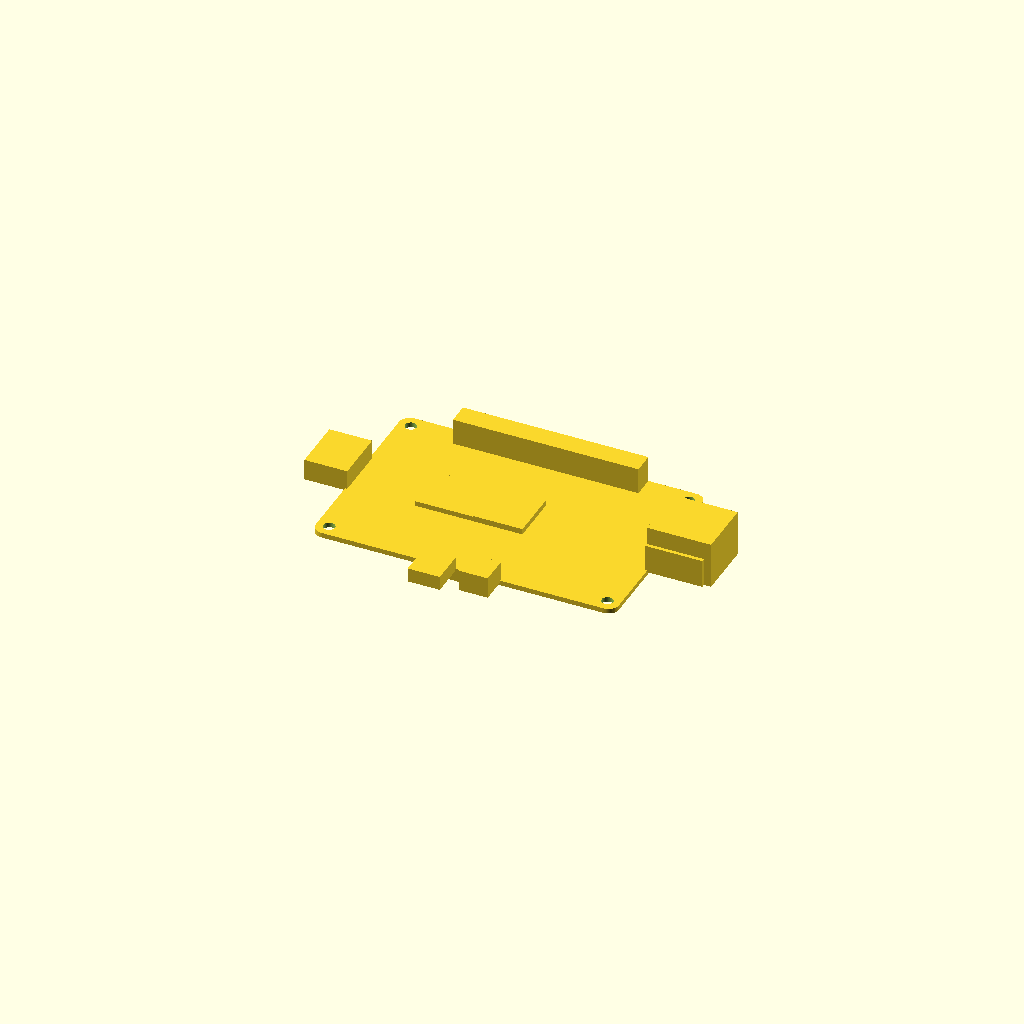
Cell 1 — every parameter at its default value.
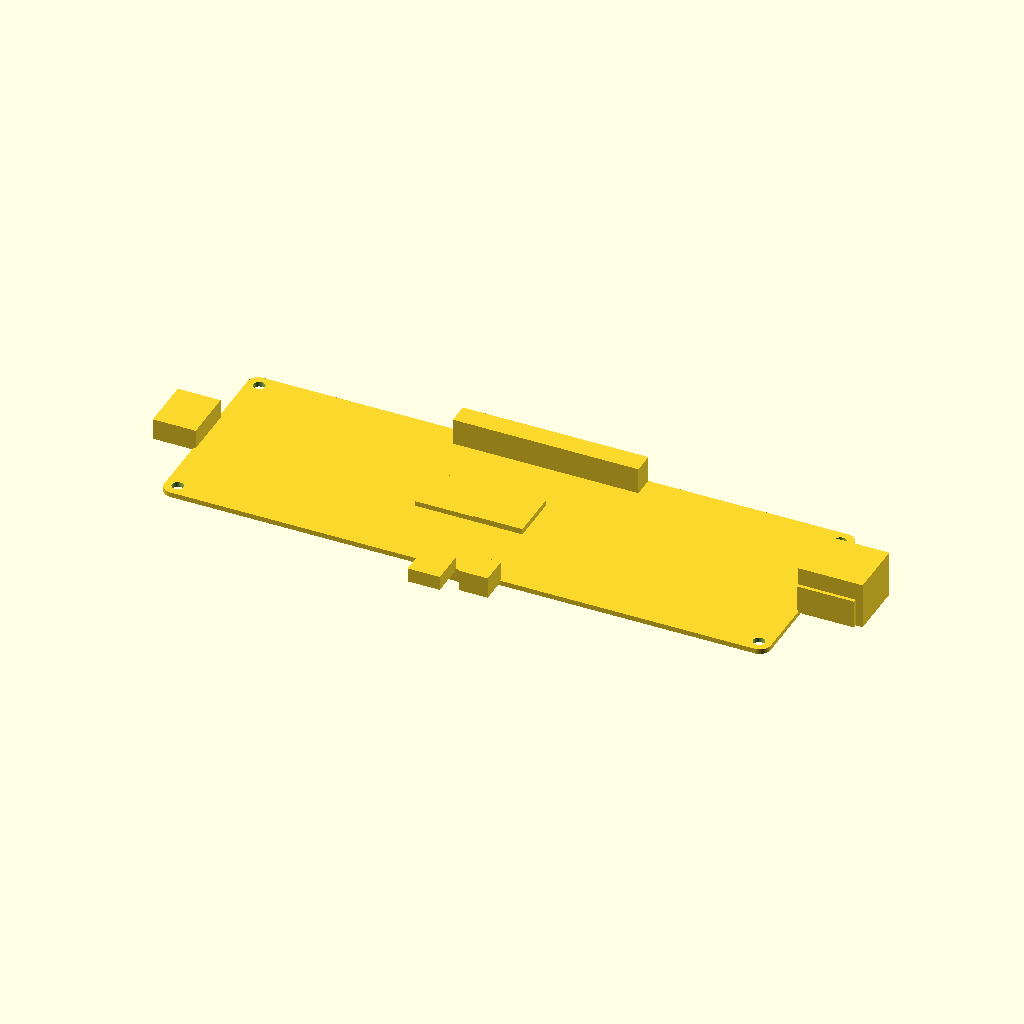
Cell 2: the same model with pcb_L = 170.
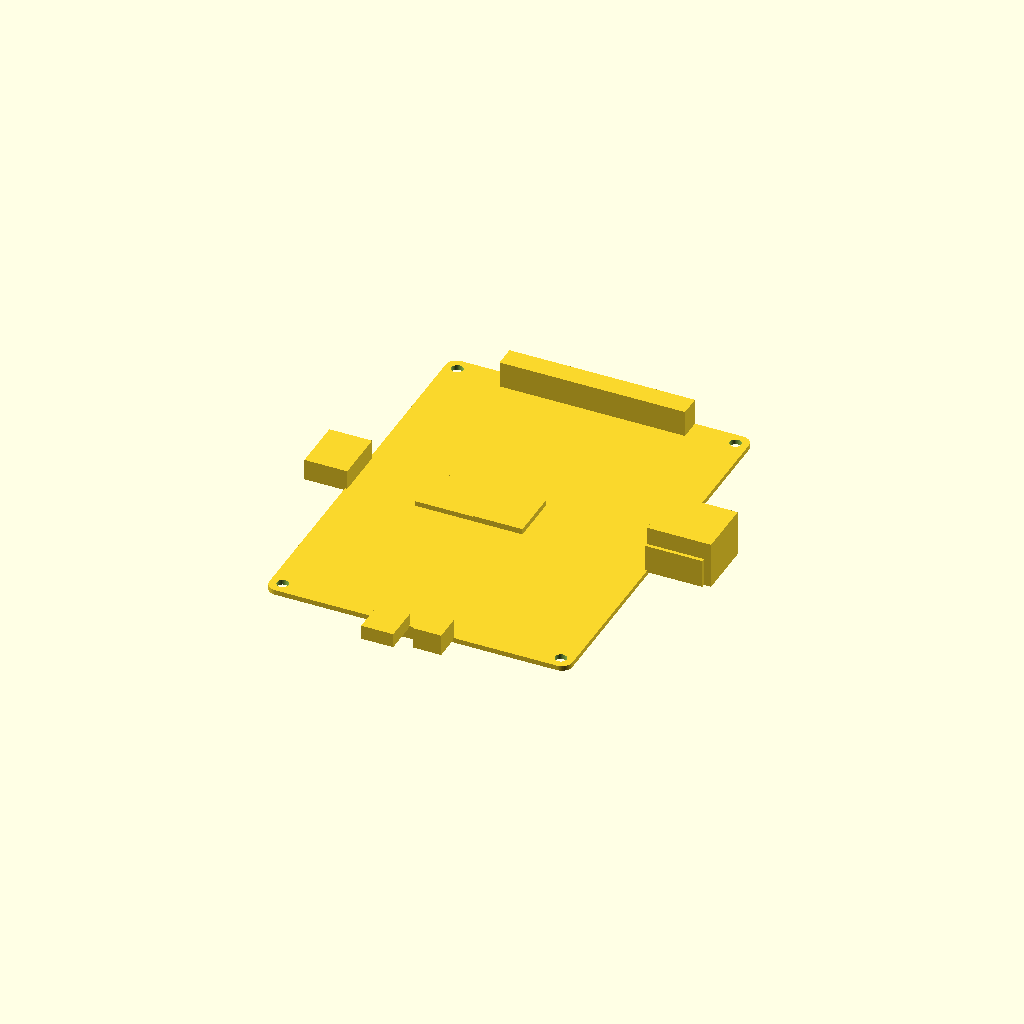
Cell 3: pcb_W = 112 (everything else at default).
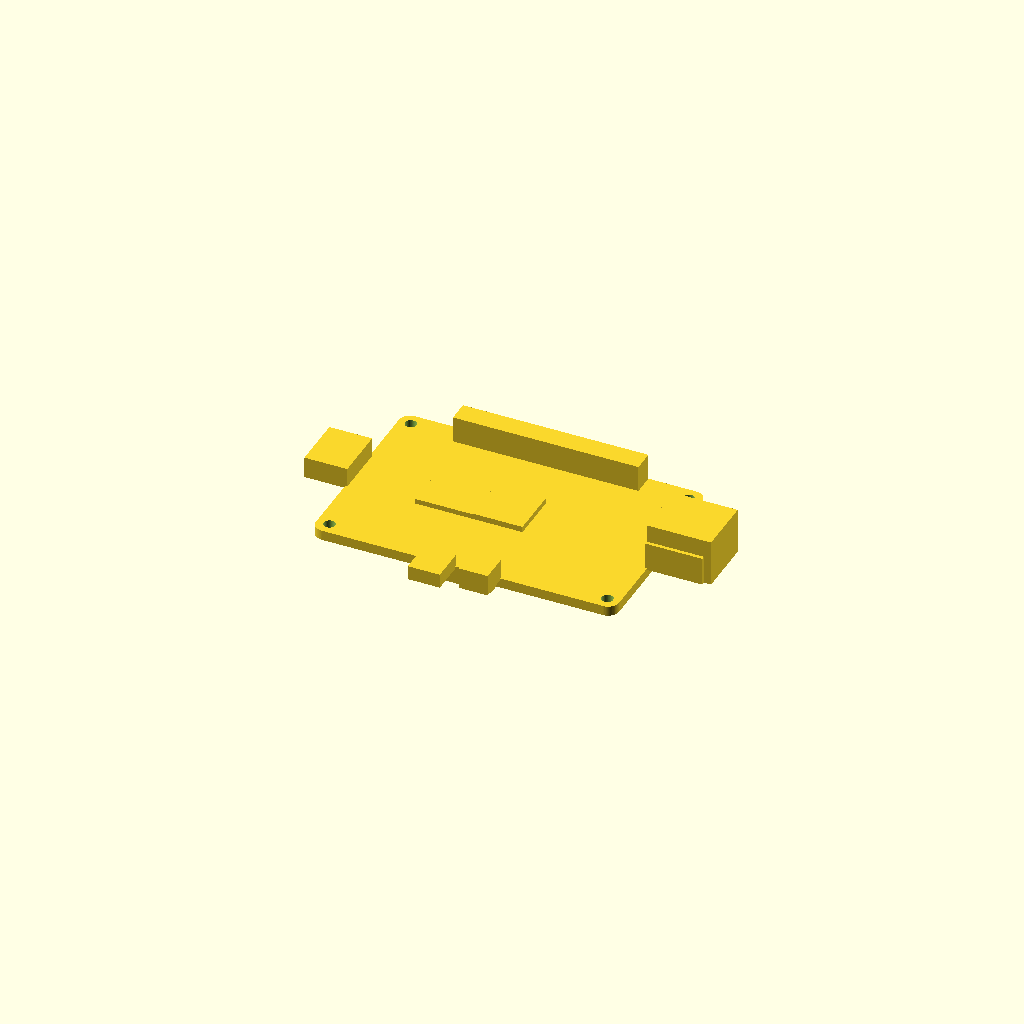
Cell 4: pcb_T = 2.8 (everything else at default).
All cells are drawn from one camera (rotation 55°, 0°, 25°, orthographic, colour scheme Cornfield), so only the parameter changes between them.
Source of the model, results/nopscadlib/ablations/no_retrieval/scad/pcb__RPI4.scad:
$fn = 64;

// Target dimensions (verified)
pcb_L = 85.0;
pcb_W = 56.0;
pcb_T = 1.4;

// Geometry controls
corner_R = 3.0;
overlap  = 0.6;     // intentional intersections to ensure ONE connected solid
hole_r   = 1.6;
hole_edge_offset = 3.5;

// Simple SBC-like components/connectors (recognizable)
usb_L = 16.0;   // protrusion length out of board edge (X)
usb_W = 14.0;   // along Y
usb_H = 8.0;    // above PCB

eth_L = 18.0;
eth_W = 16.0;
eth_H = 13.0;

hdmi_L = 12.0;
hdmi_W = 15.0;
hdmi_H = 6.0;

gpio_L = 52.0;
gpio_W = 6.0;
gpio_H = 8.0;

soc_L = 14.0;
soc_W = 14.0;
soc_H = 2.2;

ram_L = 18.0;
ram_W = 14.0;
ram_H = 2.0;

usbC_L = 10.0;
usbC_W = 9.0;
usbC_H = 4.0;

audio_L = 8.0;
audio_W = 8.0;
audio_H = 6.0;

sd_L = 16.0;   // underside SD slot
sd_W = 14.0;
sd_H = 3.0;

// Rounded-rectangle PCB
module pcb_solid() {
    linear_extrude(height=pcb_T, center=true)
        hull() {
            for (sx = [-1, 1], sy = [-1, 1])
                translate([sx*(pcb_L/2 - corner_R), sy*(pcb_W/2 - corner_R)])
                    circle(r=corner_R);
        }
}

// Mounting holes cut through PCB
module pcb_with_holes() {
    difference() {
        pcb_solid();
        for (sx = [-1, 1], sy = [-1, 1])
            translate([sx*(pcb_L/2 - hole_edge_offset), sy*(pcb_W/2 - hole_edge_offset), 0])
                cylinder(r=hole_r, h=pcb_T + 2, center=true);
    }
}

// Helpers: place parts with computed connectivity (no arbitrary offsets)
module on_top(pos=[0,0], size=[10,10,5]) {
    translate([pos[0], pos[1], pcb_T/2 + size[2]/2 - overlap])
        cube(size, center=true);
}
module under(pos=[0,0], size=[10,10,5]) {
    translate([pos[0], pos[1], -pcb_T/2 - size[2]/2 + overlap])
        cube(size, center=true);
}
module on_right_edge(y=0, size=[10,10,5]) {
    translate([pcb_L/2 + size[0]/2 - overlap, y, pcb_T/2 + size[2]/2 - overlap])
        cube(size, center=true);
}
module on_left_edge(y=0, size=[10,10,5]) {
    translate([-pcb_L/2 - size[0]/2 + overlap, y, pcb_T/2 + size[2]/2 - overlap])
        cube(size, center=true);
}
module on_top_edge(x=0, size=[10,10,5]) {
    translate([x, pcb_W/2 + size[1]/2 - overlap, pcb_T/2 + size[2]/2 - overlap])
        cube(size, center=true);
}
module on_bottom_edge(x=0, size=[10,10,5]) {
    translate([x, -pcb_W/2 - size[1]/2 + overlap, pcb_T/2 + size[2]/2 - overlap])
        cube(size, center=true);
}

// Complete SBC model: ONE connected solid
union() {
    // PCB
    pcb_with_holes();

    // Main SoC (top, central-ish)
    on_top([0, 0], [soc_L, soc_W, soc_H]);

    // RAM (top, near SoC)
    on_top([-(soc_L/2 + ram_L/2 - 2), 0], [ram_L, ram_W, ram_H]);

    // GPIO header along +Y edge (top)
    on_top([0, pcb_W/2 - gpio_W/2], [gpio_L, gpio_W, gpio_H]);

    // Right-side connectors (+X edge): Ethernet + USB stack (top)
    on_right_edge( (eth_W/2 - usb_W/2), [eth_L, eth_W, eth_H]);
    on_right_edge(-(eth_W/2 - usb_W/2), [usb_L, usb_W, usb_H]);

    // Left-side HDMI (-X edge, top)
    on_left_edge(0, [hdmi_L, hdmi_W, hdmi_H]);

    // Bottom edge connectors (-Y edge, top): USB-C power + audio
    on_bottom_edge(-(usbC_W/2 + audio_W/2 - 2), [usbC_W, usbC_L, usbC_H]); // rotated footprint: X=width, Y=length
    on_bottom_edge( (usbC_W/2 + audio_W/2 - 2), [audio_W, audio_L, audio_H]);

    // Underside SD slot (under, near -Y edge)
    under([0, -pcb_W/2 + sd_W/2], [sd_L, sd_W, sd_H]);
}
Customizer parameters (derived from the source; name, type, default, range or options):
pcb_L: number, default 85
pcb_W: number, default 56
pcb_T: number, default 1.4
corner_R: number, default 3
overlap: number, default 0.6
hole_r: number, default 1.6
hole_edge_offset: number, default 3.5
usb_L: number, default 16
usb_W: number, default 14
usb_H: number, default 8
eth_L: number, default 18
eth_W: number, default 16
eth_H: number, default 13
hdmi_L: number, default 12
hdmi_W: number, default 15
hdmi_H: number, default 6
gpio_L: number, default 52
gpio_W: number, default 6
gpio_H: number, default 8
soc_L: number, default 14
soc_W: number, default 14
soc_H: number, default 2.2
ram_L: number, default 18
ram_W: number, default 14
ram_H: number, default 2
usbC_L: number, default 10
usbC_W: number, default 9
usbC_H: number, default 4
audio_L: number, default 8
audio_W: number, default 8
audio_H: number, default 6
sd_L: number, default 16
sd_W: number, default 14
sd_H: number, default 3
